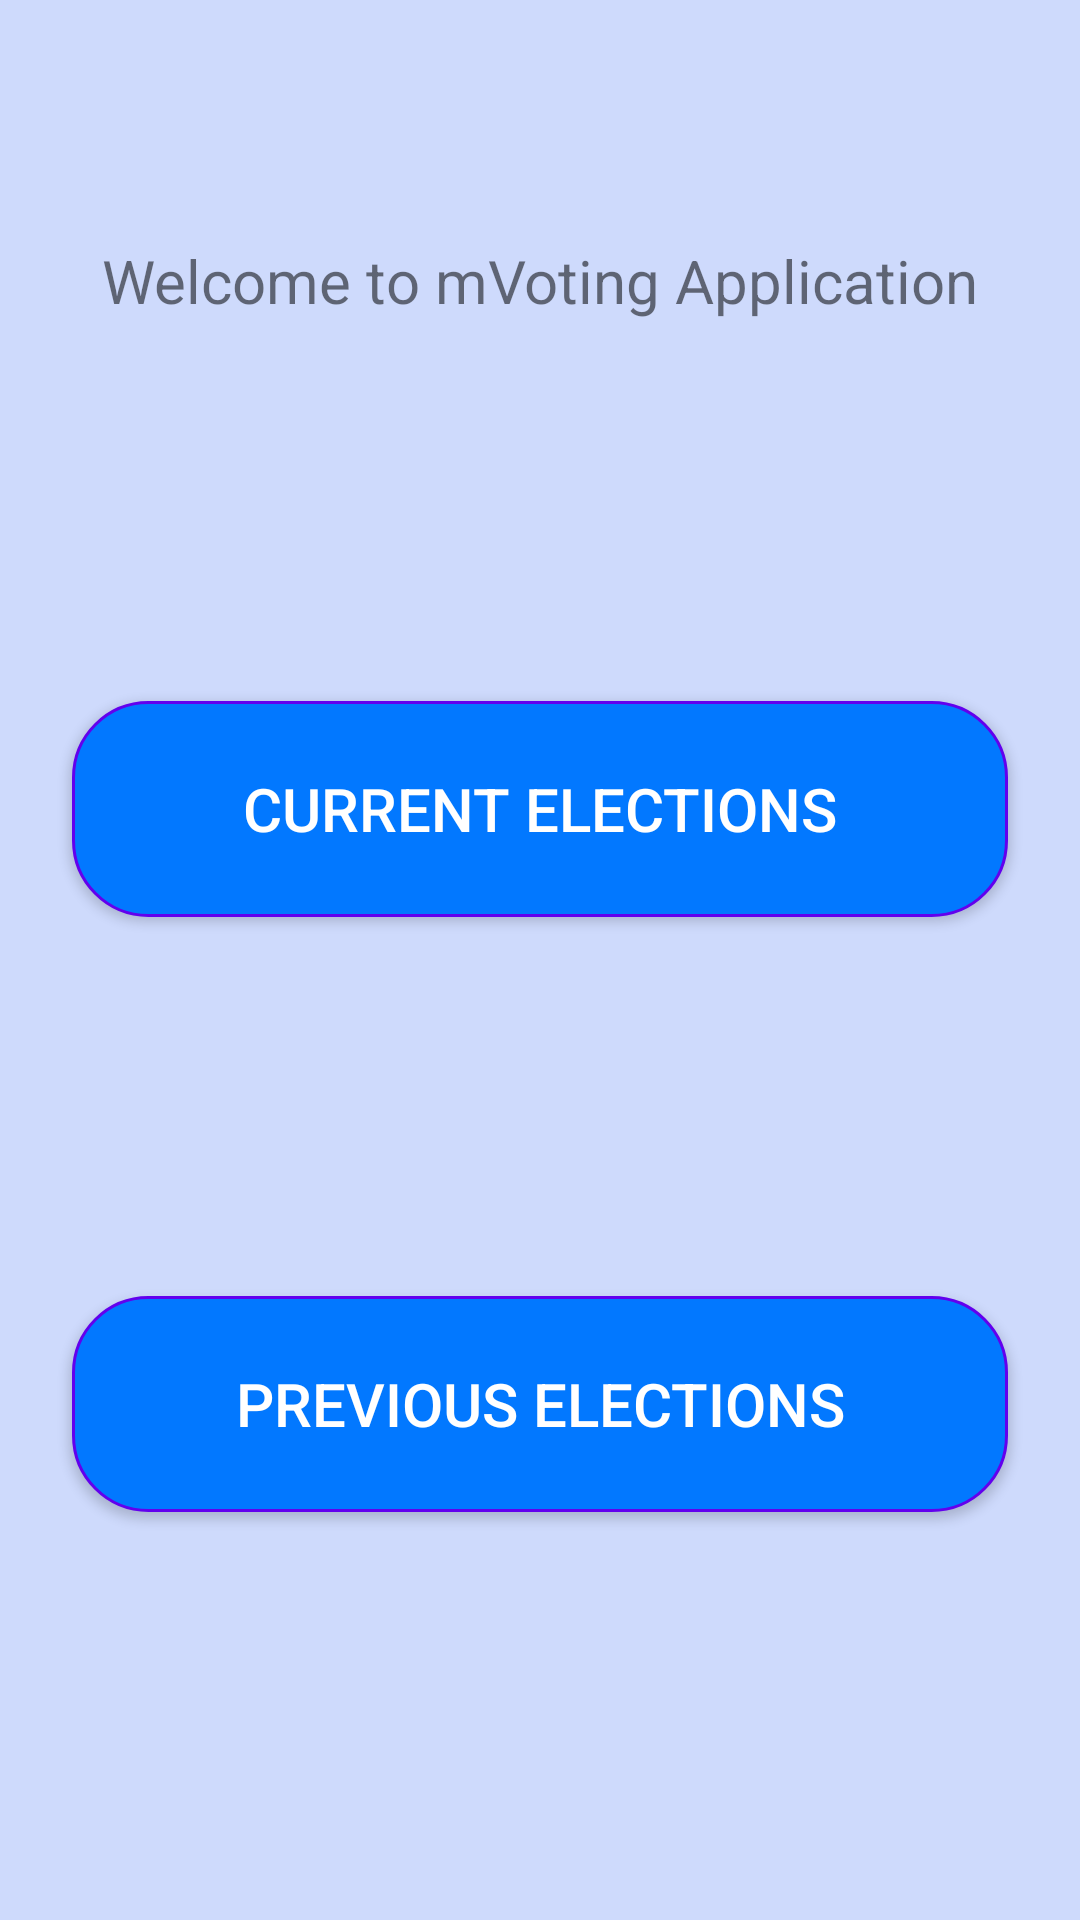

This screen was rendered from an Android layout file. Write that file and the resources it references.
<!-- AndroidManifest.xml: activity theme Theme.AppCompat.Light.NoActionBar.FullScreen -->
<!-- res/layout/activity_main.xml -->
<?xml version="1.0" encoding="utf-8"?>
<android.support.constraint.ConstraintLayout xmlns:android="http://schemas.android.com/apk/res/android"
    xmlns:app="http://schemas.android.com/apk/res-auto"
    xmlns:tools="http://schemas.android.com/tools"
    android:layout_width="match_parent"
    android:layout_height="match_parent"
    android:background="#cedafc"
    android:theme="@style/Theme.AppCompat.Light.NoActionBar">


    <Button
        android:id="@+id/currentElection"
        android:layout_width="match_parent"
        android:layout_height="72dp"
        android:layout_alignParentTop="true"
        android:layout_centerHorizontal="true"
        android:layout_marginBottom="8dp"
        android:layout_marginEnd="24dp"
        android:layout_marginStart="24dp"
        android:layout_marginTop="8dp"
        android:background="@drawable/btn_style"
        android:elevation="4dp"
        android:text="CURRENT ELECTIONS"
        android:textColor="#ffffff"
        android:textSize="20sp"
        app:layout_constraintBottom_toTopOf="@+id/previousElection"
        app:layout_constraintEnd_toEndOf="parent"
        app:layout_constraintHorizontal_bias="1.0"
        app:layout_constraintLeft_toLeftOf="parent"
        app:layout_constraintRight_toRightOf="parent"
        app:layout_constraintStart_toStartOf="parent"
        app:layout_constraintTop_toBottomOf="@+id/wlecomTextView" />

    <Button
        android:id="@+id/previousElection"
        android:layout_width="match_parent"
        android:layout_height="72dp"
        android:layout_alignParentTop="true"
        android:layout_centerHorizontal="true"
        android:layout_marginBottom="136dp"
        android:layout_marginEnd="24dp"
        android:layout_marginStart="24dp"
        android:background="@drawable/btn_style"
        android:elevation="4dp"
        android:text="PREVIOUS ELECTIONS"
        android:textColor="#ffffff"
        android:textSize="20sp"
        app:layout_constraintBottom_toBottomOf="parent"
        app:layout_constraintEnd_toEndOf="parent"
        app:layout_constraintHorizontal_bias="0.0"
        app:layout_constraintLeft_toLeftOf="parent"
        app:layout_constraintRight_toRightOf="parent"
        app:layout_constraintStart_toStartOf="parent" />

    <TextView
        android:id="@+id/wlecomTextView"
        android:layout_width="wrap_content"
        android:layout_height="wrap_content"
        android:layout_marginEnd="24dp"
        android:layout_marginStart="24dp"
        android:layout_marginTop="80dp"
        android:text="Welcome to mVoting Application"
        android:textAlignment="center"
        android:textSize="20sp"
        app:layout_constraintEnd_toEndOf="parent"
        app:layout_constraintHorizontal_bias="0.511"
        app:layout_constraintLeft_toLeftOf="parent"
        app:layout_constraintRight_toRightOf="parent"
        app:layout_constraintStart_toStartOf="parent"
        app:layout_constraintTop_toTopOf="parent" />

</android.support.constraint.ConstraintLayout>
<!-- resources referenced by this layout -->
<resources>
  <!-- drawable btn_style (drawable) -->
  <?xml version="1.0" encoding="utf-8"?>
  <shape xmlns:android="http://schemas.android.com/apk/res/android"
      android:shape="rectangle">
  
      <solid android:color="#0278ff" />
      <corners android:radius="25dp" />
      <stroke
          android:width="1dp"
          android:color="@color/colorPrimary" />
  
  </shape>
  <style name="Theme.AppCompat.Light.NoActionBar.FullScreen" parent="@style/Theme.AppCompat.Light">
          <item name="windowNoTitle">true</item>
          <item name="windowActionBar">false</item>
          <item name="android:windowFullscreen">false</item>
          <item name="android:windowContentOverlay">@null</item>
          <item name="colorPrimary">@color/colorPrimary</item>
          <item name="colorPrimaryDark">@color/colorPrimaryDark</item>
          <item name="colorAccent">@color/colorAccent</item>
      </style>
  <!-- not gathered from this repository: default colours our renderer supplied (Android Studio template values) -->
  <color name="colorPrimary">#FF6200EE</color>
  <color name="colorPrimaryDark">#FF3700B3</color>
  <color name="colorAccent">#FF03DAC5</color>
</resources>
